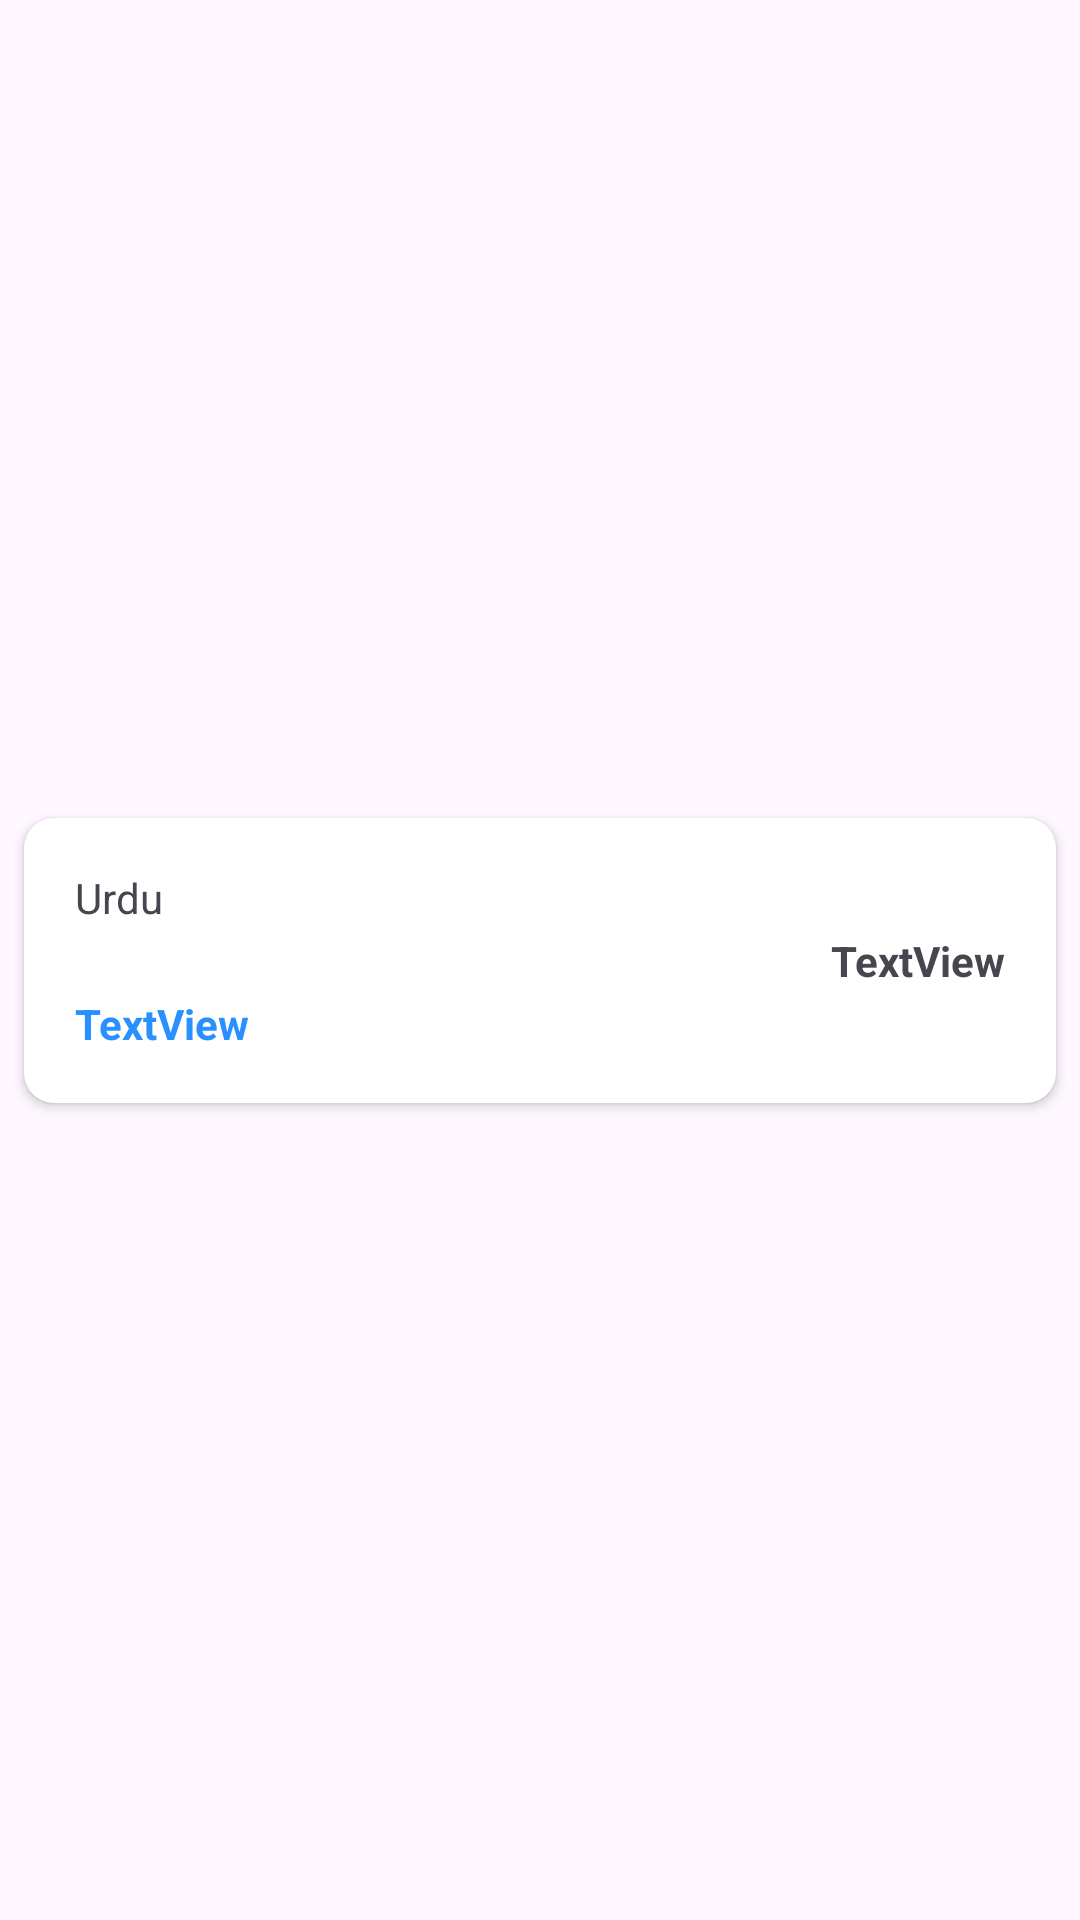

Produce the Android XML layout that renders to this screen, including the resource entries it uses.
<!-- AndroidManifest.xml: application theme Theme.FrontEnd -->
<!-- res/layout/history_item.xml -->
<?xml version="1.0" encoding="utf-8"?>
<androidx.constraintlayout.widget.ConstraintLayout xmlns:android="http://schemas.android.com/apk/res/android"
    xmlns:app="http://schemas.android.com/apk/res-auto"
    xmlns:tools="http://schemas.android.com/tools"
    android:layout_width="match_parent"
    android:layout_height="wrap_content"
    android:padding="4dp">

    <androidx.cardview.widget.CardView
        android:layout_width="0dp"
        android:layout_height="wrap_content"
        android:layout_marginStart="4dp"
        android:layout_marginEnd="4dp"
        app:cardCornerRadius="10dp"
        app:layout_constraintBottom_toBottomOf="parent"
        app:layout_constraintEnd_toEndOf="parent"
        app:layout_constraintStart_toStartOf="parent"
        app:layout_constraintTop_toTopOf="parent">

        <LinearLayout
            android:layout_width="match_parent"
            android:layout_height="match_parent"
            android:orientation="vertical"
            android:padding="16dp">

            <LinearLayout
                android:layout_width="match_parent"
                android:layout_height="match_parent"
                android:orientation="horizontal"
                android:padding="1dp">

                <TextView
                    android:id="@+id/history_language"
                    android:layout_width="wrap_content"
                    android:layout_height="wrap_content"
                    android:layout_weight="1"
                    android:text="Urdu" />
            </LinearLayout>

            <LinearLayout
                android:layout_width="match_parent"
                android:layout_height="match_parent"
                android:orientation="horizontal"
                android:padding="1dp">

                <TextView
                    android:id="@+id/history_originalText"
                    android:layout_width="wrap_content"
                    android:layout_height="wrap_content"
                    android:layout_weight="1"
                    android:gravity="end"
                    android:text="TextView"
                    android:textStyle="bold" />
            </LinearLayout>

            <LinearLayout
                android:layout_width="match_parent"
                android:layout_height="match_parent"
                android:orientation="horizontal"
                android:padding="1dp">

                <TextView
                    android:id="@+id/history_translatedText"
                    android:layout_width="wrap_content"
                    android:layout_height="wrap_content"
                    android:layout_weight="1"
                    android:text="TextView"
                    android:textColor="@color/appBlue"
                    android:textStyle="bold" />
            </LinearLayout>
        </LinearLayout>
    </androidx.cardview.widget.CardView>
</androidx.constraintlayout.widget.ConstraintLayout>
<!-- resources referenced by this layout -->
<resources>
  <color name="appBlue">#2890ff</color>
  <style name="Theme.FrontEnd" parent="Base.Theme.FrontEnd" />
  <style name="Base.Theme.FrontEnd" parent="Theme.Material3.DayNight.NoActionBar">
          
          
          <item name="colorControlActivated">@color/appBlue</item>
          </style>
</resources>
